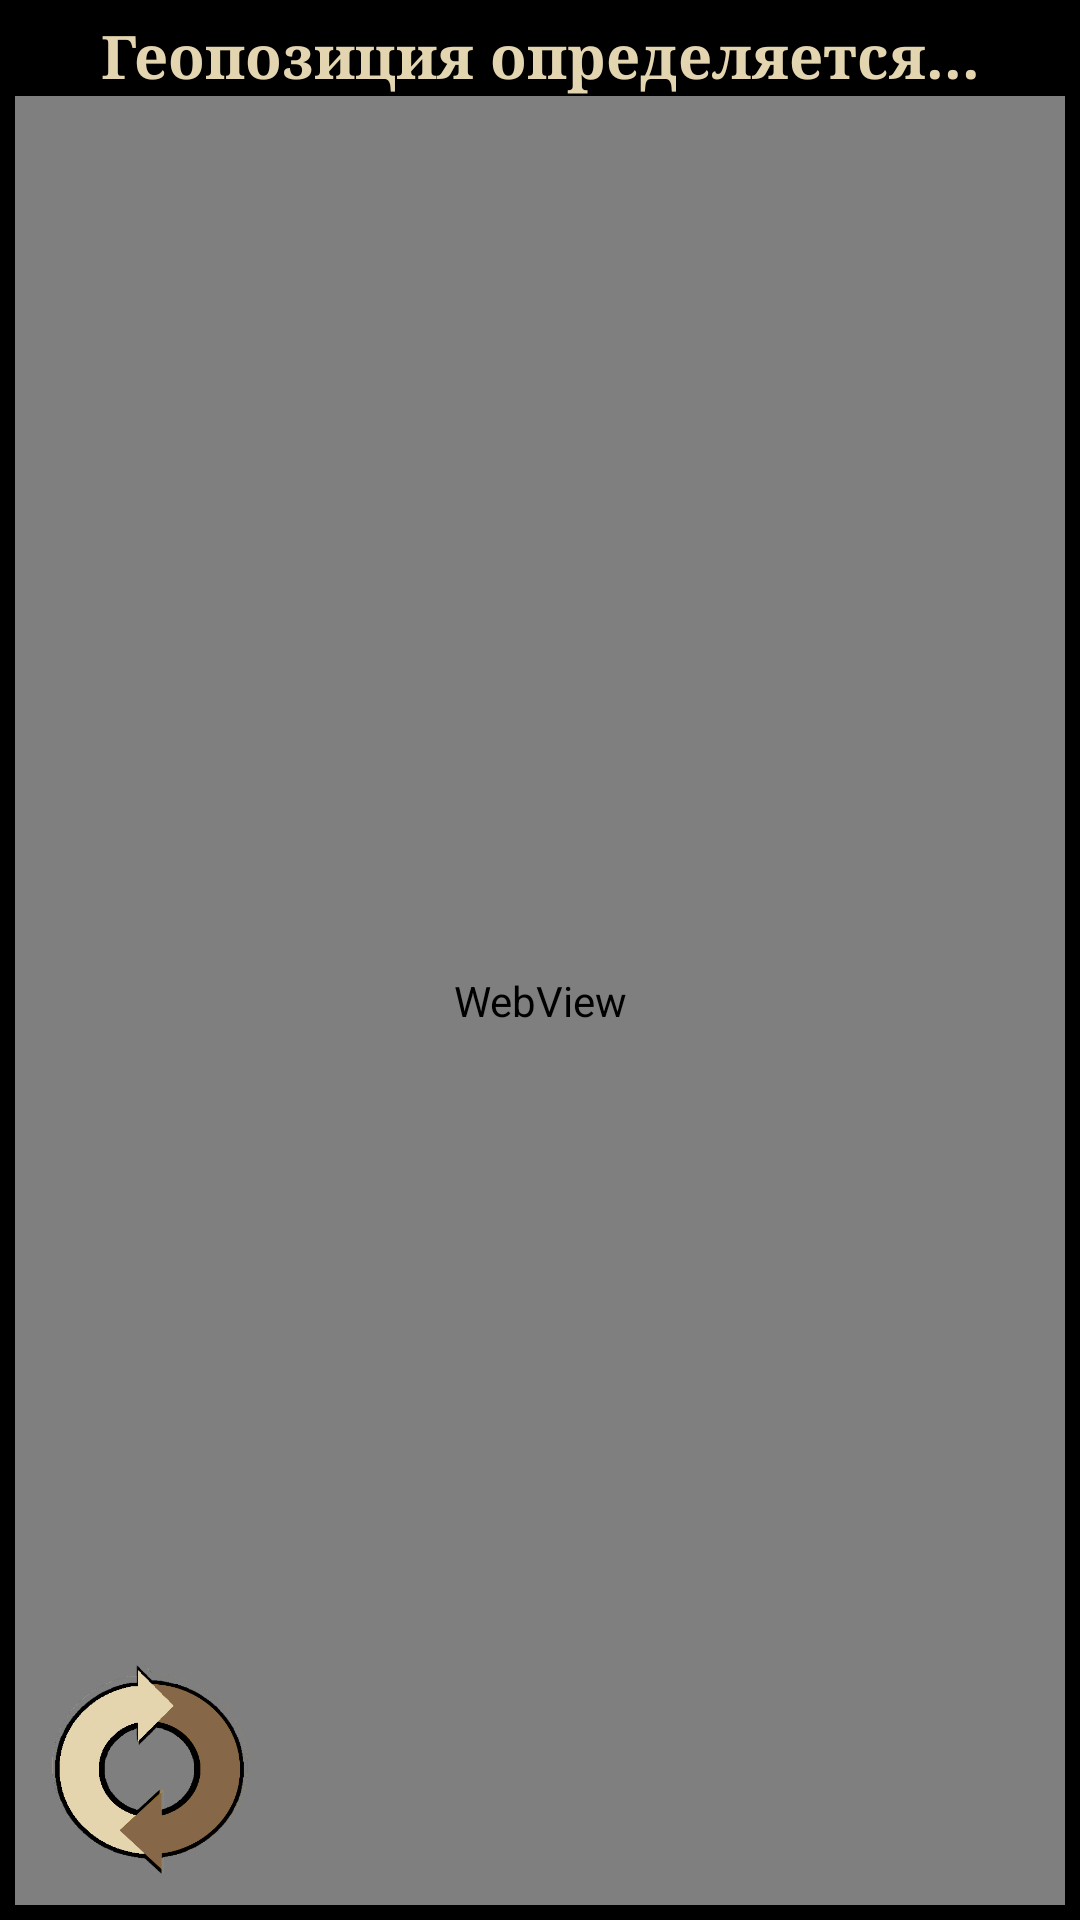

Android layout source for this screen:
<!-- AndroidManifest.xml: application theme AppTheme -->
<!-- res/layout/activity_map.xml -->
<?xml version="1.0" encoding="utf-8"?>
<LinearLayout xmlns:android="http://schemas.android.com/apk/res/android"
    xmlns:app="http://schemas.android.com/apk/res-auto"
    xmlns:tools="http://schemas.android.com/tools"
    android:layout_width="match_parent"
    android:layout_height="match_parent"
    tools:context=".MapFragment"
    android:background="@color/colorDarkBackground"
    android:orientation="vertical">
    <FrameLayout
        android:layout_width="match_parent"
        android:layout_height="match_parent">

        <ImageView
            android:layout_width="match_parent"
            android:layout_height="match_parent"
            android:src="@color/colorDarkBackground"/>
        <LinearLayout
            android:layout_width="match_parent"
            android:layout_height="match_parent"
            android:orientation="vertical"
            android:layout_margin="5dp">
            <TextView
                android:id="@+id/positionView"
                android:layout_width="match_parent"
                android:layout_height="wrap_content"
                style="@style/MediumCaption"
                android:clickable="true"
                android:focusable="true"
                android:text="@string/no_position"/>
            <FrameLayout
                android:layout_height="match_parent"
                android:layout_width="match_parent">
            <WebView
                android:id="@+id/mapView"
                android:layout_width="match_parent"
                android:layout_height="match_parent"/>
            <ImageButton
                android:id="@+id/updateLocationButton"
                android:layout_height="70dp"
                android:layout_width="70dp"
                android:layout_margin="10dp"
                android:scaleType="fitXY"
                style="@style/Transparent"
                android:layout_gravity="bottom|start"
                android:src="@drawable/update"/>
            </FrameLayout>
        </LinearLayout>
    </FrameLayout>
</LinearLayout>
<!-- resources referenced by this layout -->
<resources>
  <color name="colorDarkBackground">#000</color>
  <!-- drawable update: png bitmap (drawable, 24169 bytes) -->
  <string name="no_position">Геопозиция определяется...</string>
  <style name="MediumCaption">
      <item name="android:textColor">@color/colorPrimary</item>
      <item name="android:textStyle">bold</item>
      <item name="android:fontFamily">serif</item>
      <item name="android:textAlignment">center</item>
      <item name="android:textSize">20sp</item>
      </style>
  <style name="Transparent" parent="@style/Widget.AppCompat.Button">
          <item name="android:background">@drawable/menu_button_transparent</item>
      </style>
  <style name="AppTheme" parent="Theme.AppCompat.Light.NoActionBar">
          
          <item name="colorPrimary">@color/colorPrimary</item>
          <item name="colorPrimaryDark">@color/colorPrimaryDark</item>
          <item name="colorAccent">@color/colorAccent</item>
          <item name="actionMenuTextColor">@color/colorPrimaryDark</item>
      </style>
  <color name="colorPrimary">#E4D5B1</color>
  <!-- drawable menu_button_transparent (drawable) -->
  <?xml version="1.0" encoding="utf-8"?>
  <shape xmlns:android="http://schemas.android.com/apk/res/android"
      android:shape = "rectangle">
      <solid android:color="#00000000"/>
  </shape>
  <color name="colorPrimaryDark">#856647</color>
  <color name="colorAccent">#c73905</color>
</resources>
